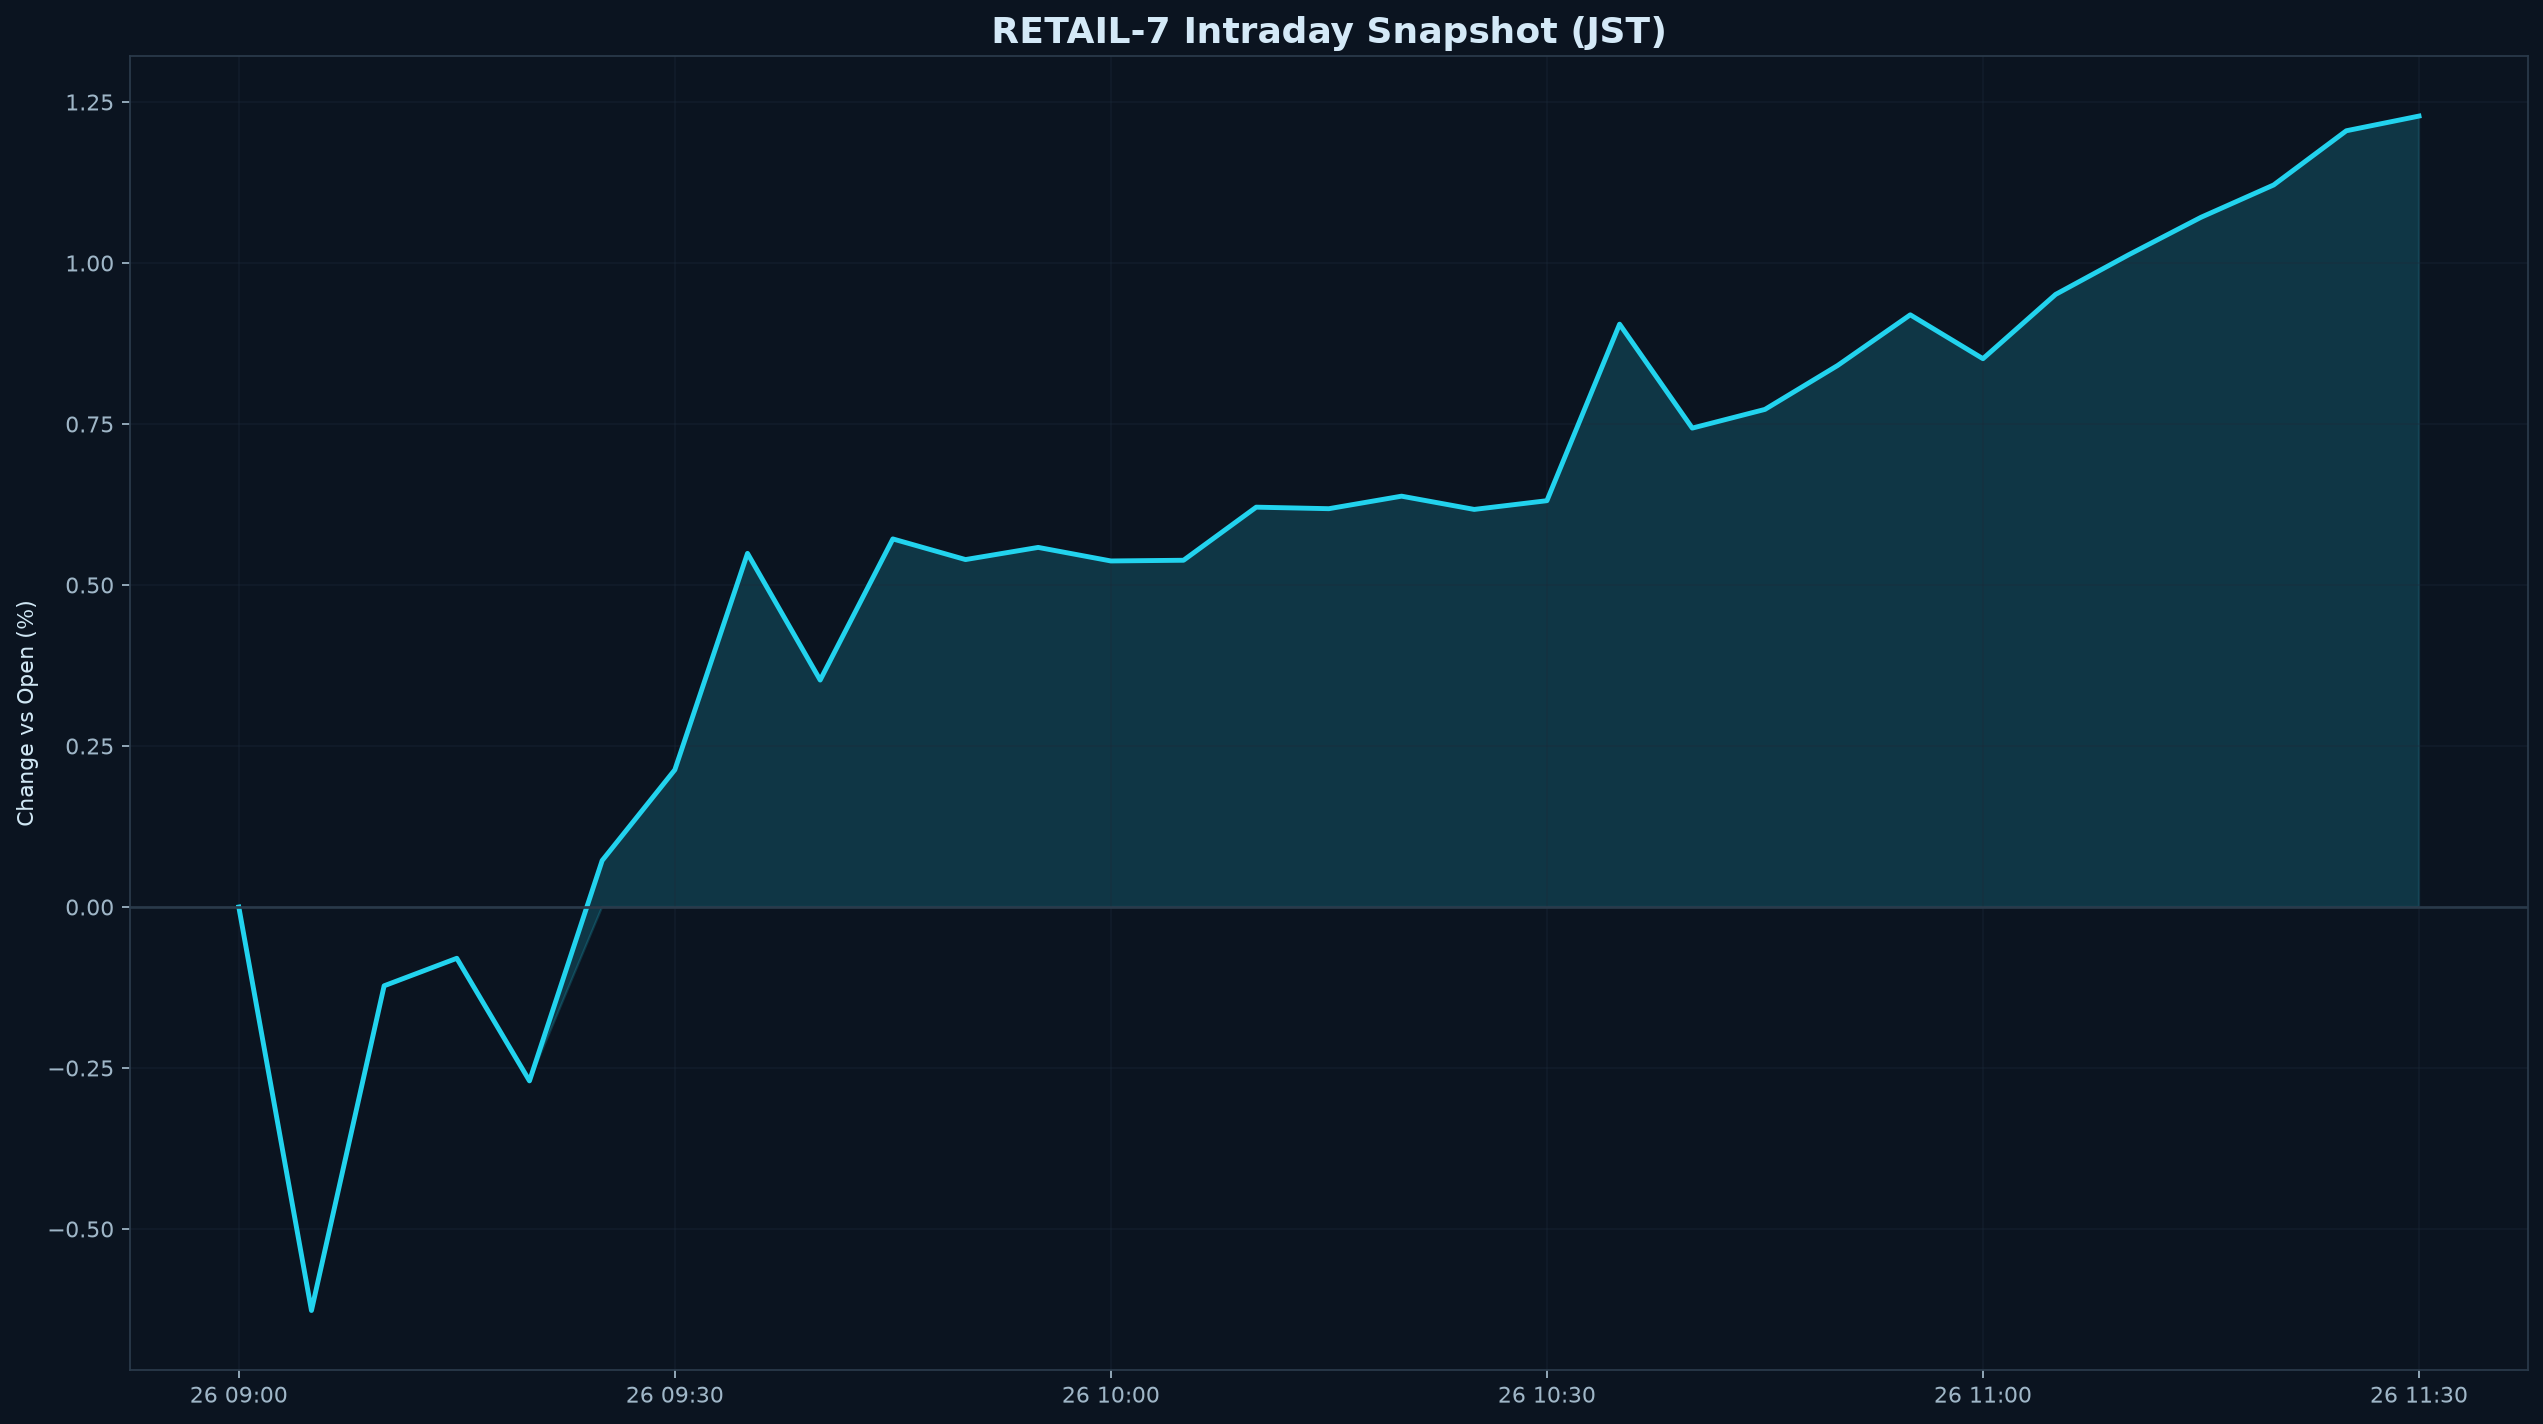

Values plotted in this chart, from the file beside it:
datetime_jst, pct
2026-10-26 09:00:00+09:00, 0.000000
2026-10-26 09:05:00+09:00, -0.6266
2026-10-26 09:10:00+09:00, -0.1224
2026-10-26 09:15:00+09:00, -0.07966
2026-10-26 09:20:00+09:00, -0.27
2026-10-26 09:25:00+09:00, 0.07211
2026-10-26 09:30:00+09:00, 0.213
2026-10-26 09:35:00+09:00, 0.5491
2026-10-26 09:40:00+09:00, 0.3524
2026-10-26 09:45:00+09:00, 0.5715
2026-10-26 09:50:00+09:00, 0.5395
2026-10-26 09:55:00+09:00, 0.5584
2026-10-26 10:00:00+09:00, 0.5373
2026-10-26 10:05:00+09:00, 0.5384
2026-10-26 10:10:00+09:00, 0.6209
2026-10-26 10:15:00+09:00, 0.6185
2026-10-26 10:20:00+09:00, 0.6379
2026-10-26 10:25:00+09:00, 0.6174
2026-10-26 10:30:00+09:00, 0.6309
2026-10-26 10:35:00+09:00, 0.905
2026-10-26 10:40:00+09:00, 0.7436
2026-10-26 10:45:00+09:00, 0.7727
2026-10-26 10:50:00+09:00, 0.8408
2026-10-26 10:55:00+09:00, 0.9195
2026-10-26 11:00:00+09:00, 0.8514
2026-10-26 11:05:00+09:00, 0.9512
2026-10-26 11:10:00+09:00, 1.012
2026-10-26 11:15:00+09:00, 1.071
2026-10-26 11:20:00+09:00, 1.121
2026-10-26 11:25:00+09:00, 1.205
2026-10-26 11:30:00+09:00, 1.228
